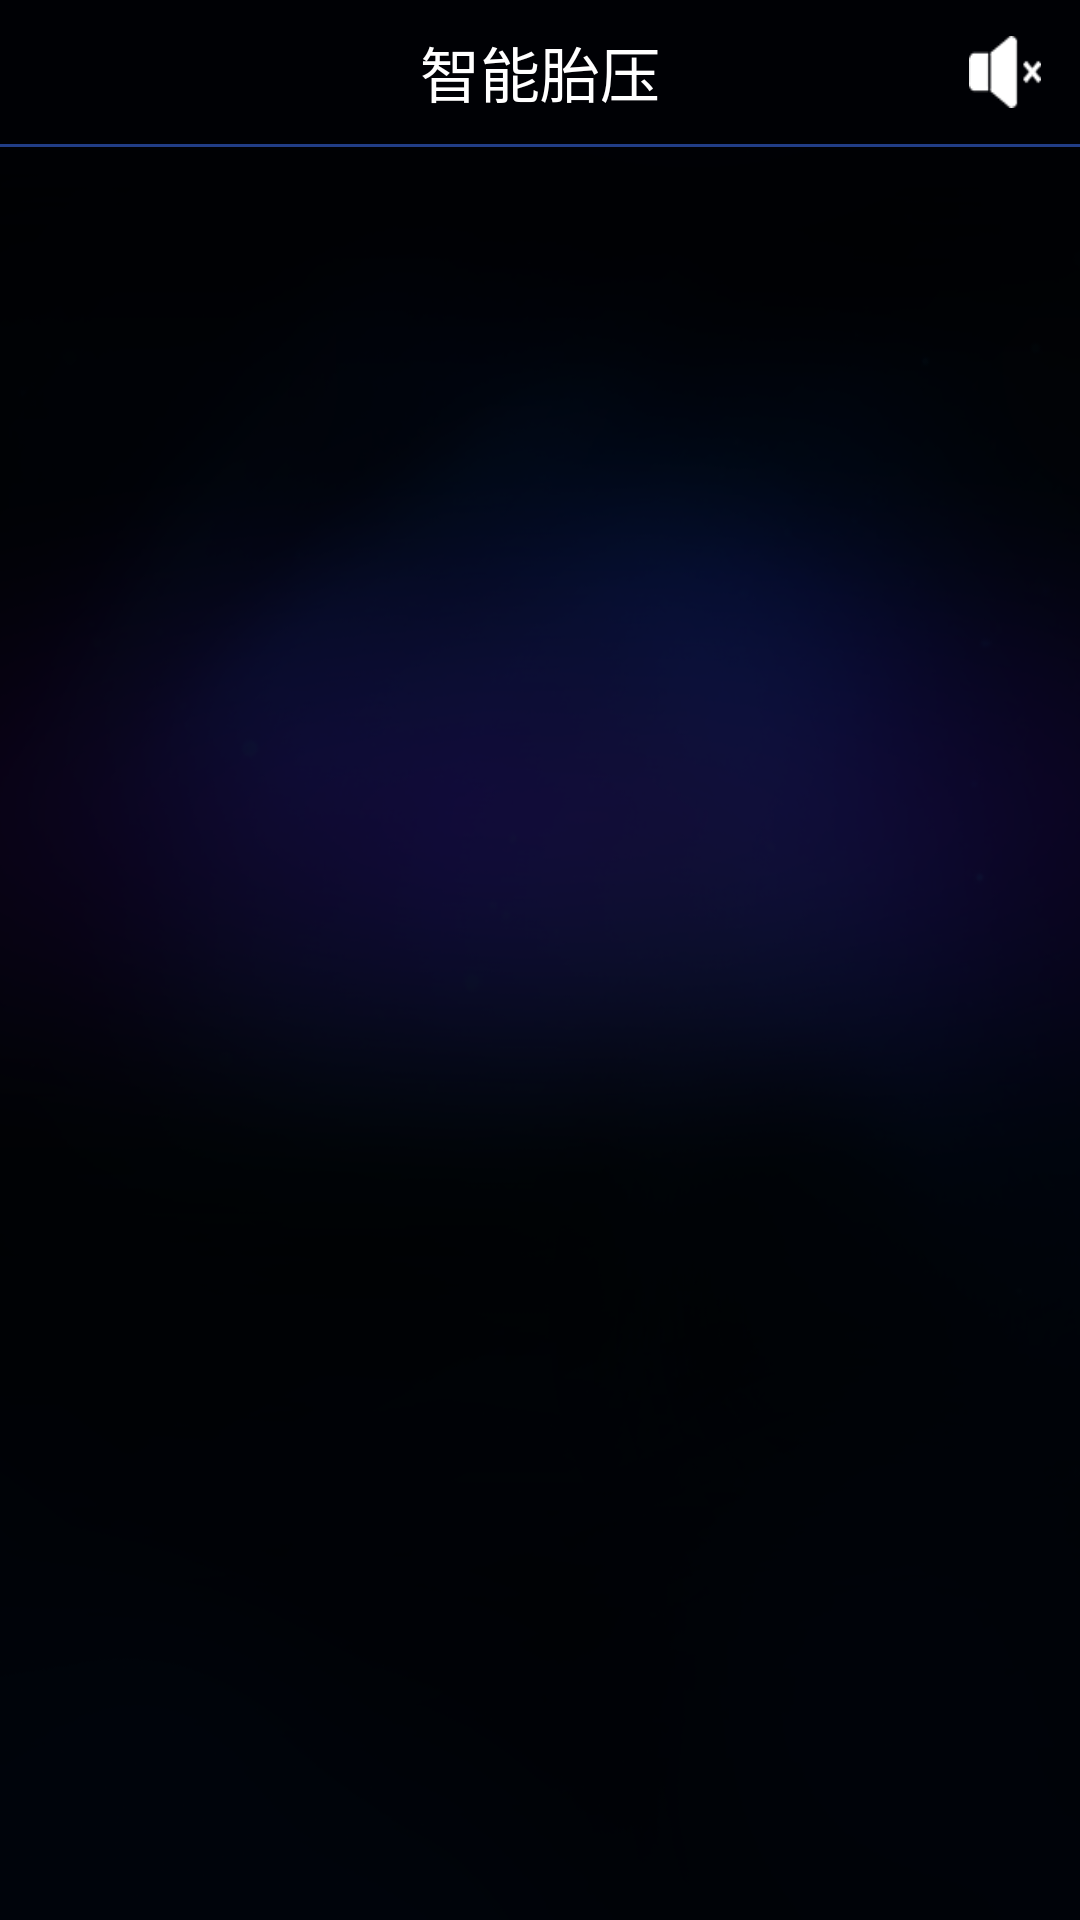

Here is an Android app screen rendered from its layout file. Give the layout XML and the strings, colors and styles it references.
<!-- AndroidManifest.xml: application theme AppTheme -->
<!-- res/layout/fragment_home.xml -->
<LinearLayout
    xmlns:android="http://schemas.android.com/apk/res/android"
    android:layout_width="match_parent"
    android:layout_height="match_parent"
    android:background="@mipmap/bg_system"
    android:orientation="vertical"
    >

    <include layout="@layout/activity_title" />
    <View android:background="@color/divider_bg"
          android:layout_width="fill_parent"
          android:layout_height="1.0dip" />

    <android.support.v4.view.ViewPager
        android:id="@+id/pager"
        android:layout_width="match_parent"
        android:layout_height="match_parent"
        >
    </android.support.v4.view.ViewPager>

</LinearLayout>
<!-- res/layout/activity_title.xml (included above) -->
<?xml version="1.0" encoding="utf-8"?>
<FrameLayout android:background="@color/bg_title" android:layout_width="fill_parent" android:layout_height="@dimen/activity_title_height"
             xmlns:android="http://schemas.android.com/apk/res/android">
    <ImageButton
        android:layout_gravity="center_vertical"
        android:id="@+id/ib_title_left"
        android:layout_width="wrap_content"
        android:layout_height="wrap_content"
        android:background="@mipmap/main_setting_pressed"
        android:padding="15dp"
        android:layout_marginLeft="10dp"
        />
    <TextView
        android:textSize="@dimen/activity_title_size"
        android:textColor="@color/white_theme"
        android:gravity="center"
        android:text="@string/app_name"
        android:id="@+id/tv_title_middle"
        android:layout_width="fill_parent"
        android:layout_height="fill_parent" />
    <ImageButton
        android:textSize="@dimen/activity_title_right_size"
        android:layout_gravity="center|right"
        android:id="@+id/btn_title_right"
        android:background="@mipmap/voice_close"
        android:padding="15.0dip"
        android:layout_marginRight="10dp"
        android:layout_width="wrap_content"
        android:layout_height="wrap_content"
        android:scaleX="0.8"
        android:scaleY="0.8" />
</FrameLayout>
<!-- resources referenced by this layout -->
<resources>
  <color name="bg_title">#ff000105</color>
  <color name="divider_bg">#ff213d87</color>
  <color name="white_theme">#ffffffff</color>
  <dimen name="activity_title_height">48.0dip</dimen>
  <dimen name="activity_title_right_size">14.0sp</dimen>
  <dimen name="activity_title_size">20.0sp</dimen>
  <!-- mipmap bg_system: png bitmap (mipmap-hdpi-v4, 82242 bytes) -->
  <!-- mipmap voice_close: png bitmap (mipmap-hdpi-v4, 1582 bytes) -->
  <string name="app_name">智能胎压</string>
  <style name="AppTheme" parent="Theme.AppCompat.Light.DarkActionBar">
          
          <item name="colorPrimary">@color/colorPrimary</item>
          <item name="colorPrimaryDark">@color/colorPrimaryDark</item>
          <item name="colorAccent">@color/colorAccent</item>
      </style>
  <color name="colorPrimary">#3F51B5</color>
  <color name="colorPrimaryDark">#303F9F</color>
  <color name="colorAccent">#FF4081</color>
</resources>
